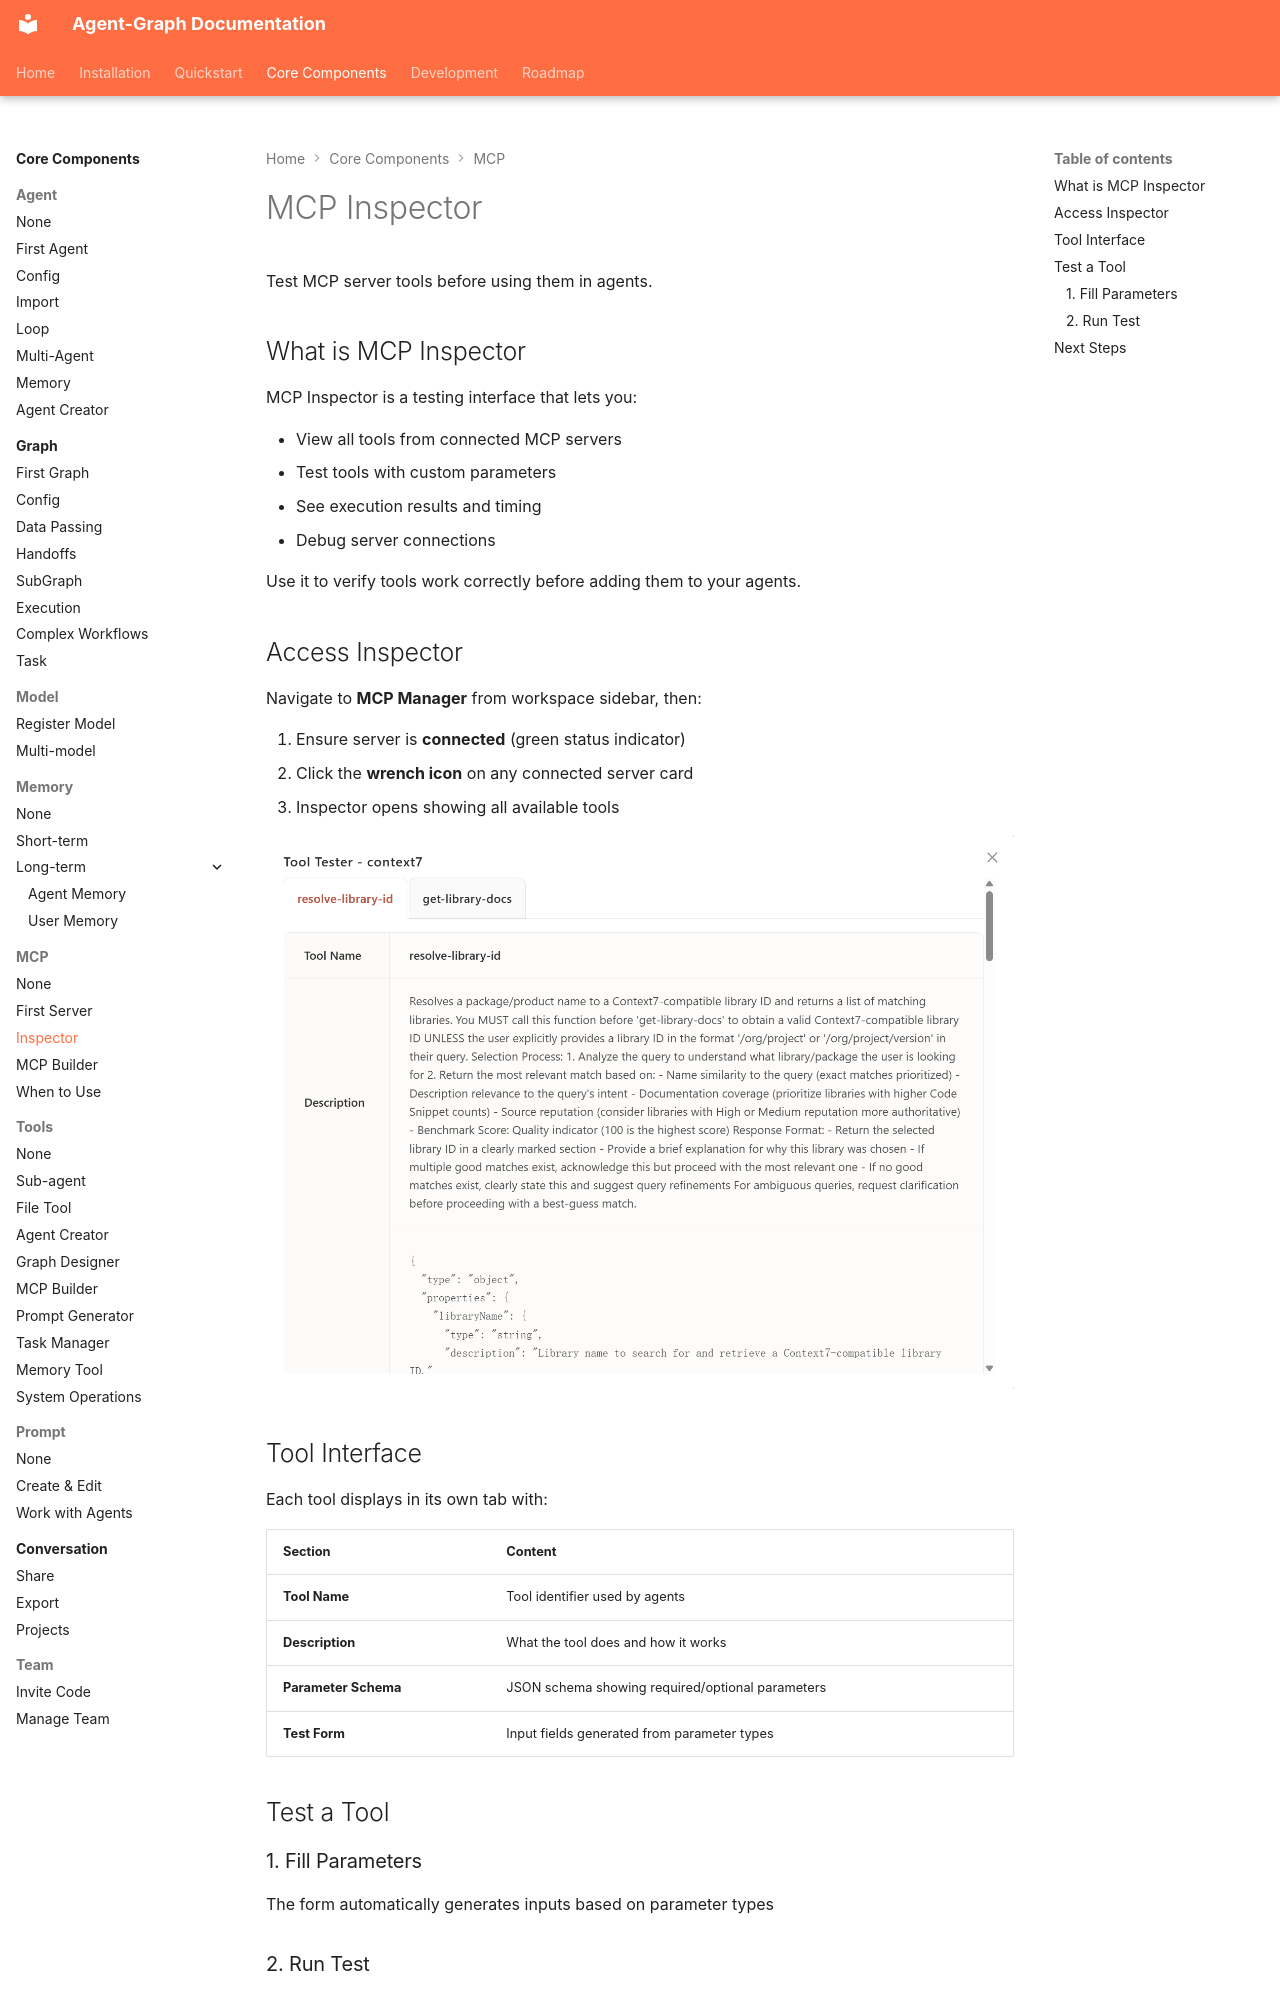

repository: keta1930/agent-graph · page: core-components/mcp/inspector/index.html · generator: mkdocs

# MCP Inspector

Test MCP server tools before using them in agents.

## What is MCP Inspector

MCP Inspector is a testing interface that lets you:

- View all tools from connected MCP servers
- Test tools with custom parameters
- See execution results and timing
- Debug server connections

Use it to verify tools work correctly before adding them to your agents.

## Access Inspector

Navigate to **MCP Manager** from workspace sidebar, then:

1. Ensure server is **connected** (green status indicator)
2. Click the **wrench icon** on any connected server card
3. Inspector opens showing all available tools

![Tool Tabs](../../assets/Mcp/mcp_inspector_toolname_en.webp)

## Tool Interface

Each tool displays in its own tab with:

| Section | Content |
|---------|---------|
| **Tool Name** | Tool identifier used by agents |
| **Description** | What the tool does and how it works |
| **Parameter Schema** | JSON schema showing required/optional parameters |
| **Test Form** | Input fields generated from parameter types |

## Test a Tool
